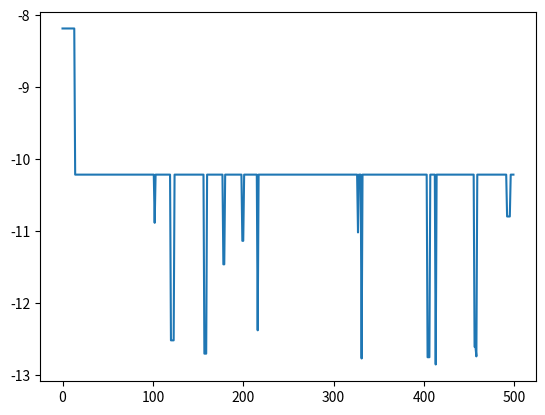

This figure's Python source:
import random
import copy
import time

import matplotlib.pyplot as plt
import numpy as np
import math

"""
题目一：
多父体杂交遗传算法
------------------
变量个数：n
编码方式：十进制编码
选择算子：~
杂交算子：1.多父体杂交  2.精英多父体杂交
变异算子：无
"""

def score_function(X_list):
    """
    目标函数
    :param X_list: 染色体组（多个变量组成的向量）
    :return: 目标函数值大小
    """
    score = 0
    x0 = X_list[0]
    for j in range(1, 6, 1):
        tmp = j * math.cos((j + 1) * x0 + j)
        score += tmp

    for n in range(1, N_para):
        x = X_list[n]
        y = 0
        for j in range(1, 6, 1):
            tmp = j * math.cos((j + 1) * x + j)
            y += tmp
        score *= y
    return score


def initial_population(pop_size):
    """
    初始化种群(一个种群内的每个个体由多个变量构成)
    :param pop_size: 种群个体数目
    :return:
    """
    population = []
    # 初始化生成范围在[-10,10]的pop_size个个体的十进制基因型种群
    for i in range(pop_size):
        per_chromosome = []
        for n in range(N_para):
            tmp_para = random.random() * 20 - 10
            per_chromosome.append(tmp_para)
        population.append(per_chromosome)
    return population


def cal_fitness(population):
    """
    输入N个变量的十进制染色体种群，计算种群中每个个体的适应值大小
    :param population:
    :return:
    """
    fitness = []
    for i in range(len(population)):
        x_list = population[i]
        tmp_fitness = score_function(x_list)
        fitness.append(tmp_fitness)
    return fitness


def find_max(population, fitness):
    max_fit = fitness[0]
    max_chromosome_idx = -1
    for i in range(len(population)):
        tmpVal = fitness[i]
        if tmpVal > max_fit:
            max_fit = tmpVal
            max_chromosome_idx = i
    return max_chromosome_idx, max_fit


def find_min(population, fitness):
    min_fit = fitness[0]
    min_chromosome_list = []
    for i in range(len(population)):
        tmpVal = fitness[i]
        if tmpVal < min_fit:
            min_fit = tmpVal
            min_chromosome_list = population[i]
    return min_chromosome_list, min_fit


def multi_parent_crossover(population, M_parent = 5):
    """
    TODO: 不需要杂交概率？？？每一代进行一次即可？
    对种群中的个体，进行多父体杂交
    [直接对父母的染色体进行杂交更改]
    :param population:
    :param M_parent: 多父体杂交M参数
    :return:
    """
    parent_indexs = [random.randint(0, POP_SIZE - 1) for i in range(M_parent)]
    # 生成多父体杂交的alpha参数(随机生成M个参数)
    alphas = [random.uniform(-0.5, 1.5) for i in range(M_parent)]
    sum_alphas = np.sum(alphas)
    alphas = [i/sum_alphas for i in alphas]
    son = np.zeros(N_para)
    for i in range(M_parent):
        tmp_parent = np.array(population[parent_indexs[i]])
        son += tmp_parent * alphas[i]
    return son.tolist()

def multi_parent_select(population, fitness, new_chromo):
    # 计算新生成子代的适应值
    son_score = score_function(new_chromo)
    # 找出种群中的最差适应度值
    max_idx, max_fitness = find_max(population, fitness)
    if son_score < max_fitness:
        population[max_idx] = new_chromo
        fitness[max_idx] = son_score


def plot(results):
    X = []
    Y = []

    for i in range(N_GENERATION):
        X.append(i)
        Y.append(results[i][0])

    plt.plot(X, Y)
    plt.show()


if __name__ == '__main__':
    POP_SIZE = 50
    X_BOUND = [-10, 10]  # x取值范围
    N_GENERATION = 500
    CROSS_PROB = 0.7
    N_para = 1  # 变量个数
    M_parent = 10  # 杂交时父体个数


    # 1.初始化种群
    start = time.perf_counter()
    pop = initial_population(POP_SIZE)
    # 2.迭代N代
    results = []
    for k in range(N_GENERATION):
        # 3.计算种群个体的适应度
        fitness = cal_fitness(pop)  # 计算种群每个个体的适应值
        best_chromo, best_fitness = find_min(population=pop, fitness=fitness)
        results.append([best_fitness, best_chromo])
        # 4.交叉
        new_son = multi_parent_crossover(population=pop, M_parent=M_parent)
        # 5.进行种群个体选择
        multi_parent_select(pop, fitness, new_son)

    end = time.perf_counter()

    print('Running time: %s Seconds' % (end - start))
    min_fitness_index = np.argmin(fitness)
    print("min_fitness:", fitness[min_fitness_index])
    x = pop[min_fitness_index]
    print("min_x:", x)

    plot(results)